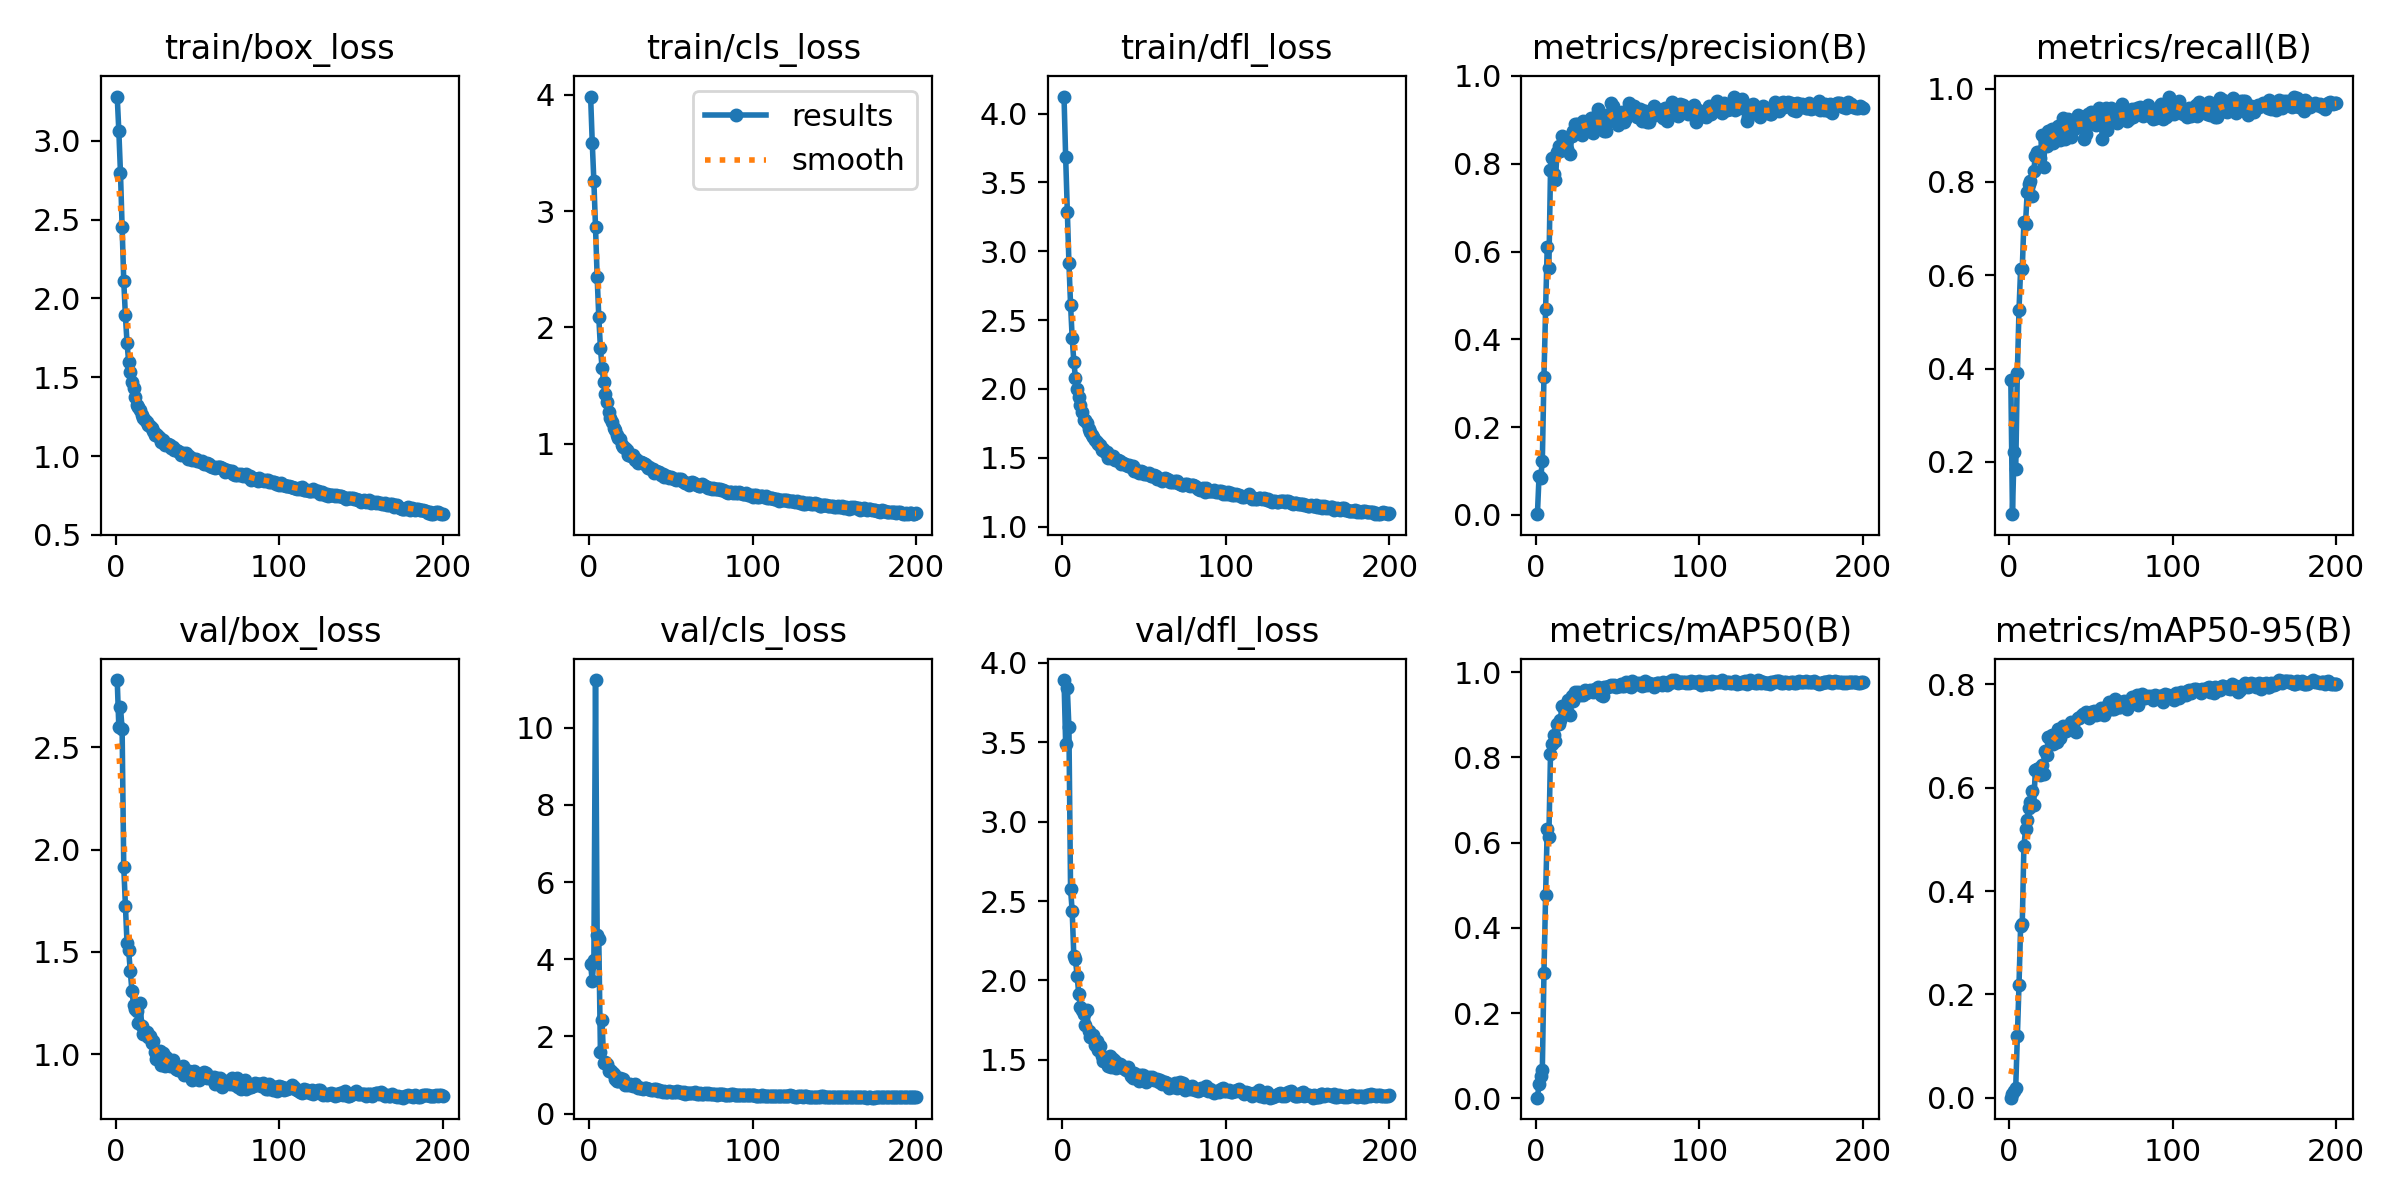

Data behind this chart, as committed beside it:
epoch, time, train/box_loss, train/cls_loss, train/dfl_loss, loss, metrics/precision(B), metrics/recall(B), metrics/mAP50(B), metrics/mAP50-95(B), val/box_loss, val/cls_loss, val/dfl_loss, lr/pg0, lr/pg1, lr/pg2
1, 16.02, 3.281, 3.985, 4.123, 32.79, 0.00175, 0.3765, 0.00143, 0.00053, 2.829, 3.868, 3.892, 0.07041, 0.003288, 0.003288
2, 26.64, 3.06, 3.589, 3.685, 30.27, 0.08922, 0.08802, 0.03286, 0.00787, 2.597, 3.434, 3.491, 0.04037, 0.006589, 0.006589
3, 37.62, 2.795, 3.255, 3.288, 27.52, 0.08465, 0.2216, 0.0519, 0.01355, 2.697, 3.987, 3.845, 0.01031, 0.009856, 0.009856
4, 48.09, 2.452, 2.86, 2.917, 24.19, 0.1223, 0.1858, 0.06669, 0.02015, 2.587, 11.24, 3.593, 0.009851, 0.009851, 0.009851
5, 58.35, 2.111, 2.432, 2.613, 20.97, 0.3143, 0.3912, 0.293, 0.1193, 1.915, 4.631, 2.574, 0.009802, 0.009802, 0.009802
6, 68.76, 1.893, 2.089, 2.369, 18.79, 0.4685, 0.5257, 0.476, 0.2175, 1.725, 4.516, 2.436, 0.009753, 0.009753, 0.009753
7, 79.37, 1.718, 1.823, 2.199, 17.1, 0.6101, 0.6137, 0.6321, 0.3331, 1.543, 1.609, 2.154, 0.009703, 0.009703, 0.009703
8, 90.08, 1.597, 1.654, 2.079, 15.92, 0.5618, 0.6137, 0.614, 0.3366, 1.509, 2.431, 2.132, 0.009654, 0.009654, 0.009654
9, 100.5, 1.535, 1.53, 2.002, 15.28, 0.7848, 0.7134, 0.8073, 0.4862, 1.406, 1.302, 2.029, 0.009604, 0.009604, 0.009604
10, 110.7, 1.469, 1.431, 1.938, 14.64, 0.8126, 0.7105, 0.8309, 0.5194, 1.31, 1.325, 1.915, 0.009555, 0.009555, 0.009555
11, 121.4, 1.43, 1.358, 1.885, 14.23, 0.7764, 0.7775, 0.8528, 0.5376, 1.242, 1.285, 1.834, 0.009505, 0.009505, 0.009505
12, 131.8, 1.374, 1.276, 1.832, 13.69, 0.7628, 0.7946, 0.8374, 0.5605, 1.221, 1.1, 1.816, 0.009456, 0.009456, 0.009456
13, 141.9, 1.323, 1.219, 1.772, 13.19, 0.8259, 0.802, 0.8785, 0.5717, 1.213, 1.118, 1.786, 0.009406, 0.009406, 0.009406
14, 152.1, 1.309, 1.191, 1.777, 13.07, 0.8404, 0.7702, 0.8794, 0.5943, 1.154, 1.079, 1.722, 0.009357, 0.009357, 0.009357
15, 162.6, 1.293, 1.139, 1.754, 12.9, 0.8298, 0.8226, 0.8878, 0.5668, 1.252, 1.028, 1.814, 0.009307, 0.009307, 0.009307
16, 172.7, 1.262, 1.115, 1.707, 12.58, 0.8629, 0.8558, 0.9202, 0.634, 1.138, 0.8895, 1.681, 0.009258, 0.009258, 0.009258
17, 183.1, 1.244, 1.078, 1.686, 12.4, 0.8536, 0.8631, 0.9171, 0.6367, 1.099, 0.8537, 1.645, 0.009208, 0.009208, 0.009208
18, 193.3, 1.226, 1.048, 1.663, 12.21, 0.8365, 0.8631, 0.9177, 0.6376, 1.101, 0.8505, 1.652, 0.009158, 0.009158, 0.009158
19, 203.7, 1.215, 1.044, 1.653, 12.11, 0.8346, 0.8509, 0.9091, 0.6243, 1.109, 0.9224, 1.654, 0.009109, 0.009109, 0.009109
20, 213.8, 1.198, 0.9888, 1.627, 11.92, 0.86, 0.9014, 0.9337, 0.6442, 1.083, 0.8822, 1.593, 0.009059, 0.009059, 0.009059
21, 224, 1.192, 0.9729, 1.614, 11.85, 0.8227, 0.8313, 0.9004, 0.626, 1.091, 0.8963, 1.615, 0.00901, 0.00901, 0.00901
22, 234.3, 1.176, 0.9675, 1.601, 11.7, 0.8633, 0.8875, 0.9436, 0.6713, 1.053, 0.7527, 1.564, 0.00896, 0.00896, 0.00896
23, 244.6, 1.158, 0.948, 1.595, 11.55, 0.8756, 0.8774, 0.932, 0.6625, 1.064, 0.7735, 1.586, 0.008911, 0.008911, 0.008911
24, 254.6, 1.134, 0.902, 1.558, 11.3, 0.89, 0.9095, 0.9547, 0.6981, 1.01, 0.7294, 1.524, 0.008861, 0.008861, 0.008861
25, 265.1, 1.142, 0.9045, 1.561, 11.36, 0.8901, 0.8914, 0.9465, 0.6942, 0.9791, 0.7648, 1.494, 0.008812, 0.008812, 0.008812
26, 275, 1.127, 0.8952, 1.545, 11.22, 0.8777, 0.9126, 0.9542, 0.7014, 1.001, 0.7305, 1.495, 0.008762, 0.008762, 0.008762
27, 285.2, 1.117, 0.9004, 1.54, 11.14, 0.8876, 0.8826, 0.9467, 0.6846, 1.016, 0.7181, 1.507, 0.008713, 0.008713, 0.008713
28, 295.7, 1.089, 0.8629, 1.502, 10.85, 0.8662, 0.9025, 0.9484, 0.6989, 0.9467, 0.7616, 1.46, 0.008663, 0.008663, 0.008663
29, 305.8, 1.1, 0.8672, 1.514, 10.96, 0.8979, 0.9046, 0.9469, 0.6881, 1.008, 0.713, 1.525, 0.008614, 0.008614, 0.008614
30, 316, 1.07, 0.8364, 1.5, 10.69, 0.8859, 0.9193, 0.9587, 0.7135, 0.945, 0.6543, 1.454, 0.008564, 0.008564, 0.008564
31, 326.3, 1.078, 0.8467, 1.512, 10.78, 0.8944, 0.8904, 0.9511, 0.6963, 0.9849, 0.6588, 1.505, 0.008515, 0.008515, 0.008515
32, 336.6, 1.077, 0.8394, 1.486, 10.73, 0.8931, 0.9022, 0.9529, 0.7107, 0.9625, 0.6592, 1.49, 0.008466, 0.008466, 0.008466
33, 346.7, 1.067, 0.8336, 1.487, 10.65, 0.8788, 0.9364, 0.9575, 0.7192, 0.9423, 0.6394, 1.446, 0.008416, 0.008416, 0.008416
34, 357, 1.054, 0.822, 1.482, 10.54, 0.9041, 0.8924, 0.957, 0.7169, 0.9455, 0.6682, 1.459, 0.008367, 0.008367, 0.008367
35, 367.1, 1.055, 0.8152, 1.479, 10.54, 0.871, 0.9242, 0.9546, 0.7101, 0.9728, 0.6589, 1.471, 0.008317, 0.008317, 0.008317
36, 377.2, 1.036, 0.792, 1.456, 10.35, 0.9057, 0.934, 0.9606, 0.7159, 0.9518, 0.6419, 1.469, 0.008268, 0.008268, 0.008268
37, 387.4, 1.041, 0.7989, 1.459, 10.4, 0.8793, 0.9291, 0.9597, 0.716, 0.9299, 0.6418, 1.448, 0.008218, 0.008218, 0.008218
38, 397.4, 1.03, 0.7801, 1.453, 10.3, 0.9244, 0.897, 0.9645, 0.7267, 0.9255, 0.6173, 1.44, 0.008169, 0.008169, 0.008169
39, 407.9, 1.027, 0.7822, 1.449, 10.27, 0.9103, 0.9177, 0.9589, 0.7227, 0.9226, 0.619, 1.437, 0.008119, 0.008119, 0.008119
40, 418.3, 1.006, 0.7524, 1.438, 10.08, 0.8813, 0.9193, 0.9474, 0.7098, 0.9264, 0.648, 1.454, 0.00807, 0.00807, 0.00807
41, 428.4, 1.022, 0.7675, 1.448, 10.22, 0.8836, 0.9144, 0.9447, 0.7073, 0.9434, 0.6348, 1.428, 0.00802, 0.00802, 0.00802
42, 438.8, 1.006, 0.7544, 1.433, 10.07, 0.8745, 0.9438, 0.9644, 0.7335, 0.9005, 0.5821, 1.398, 0.007971, 0.007971, 0.007971
43, 454.9, 1.021, 0.7542, 1.438, 10.19, 0.8743, 0.934, 0.9643, 0.7337, 0.9153, 0.6162, 1.387, 0.007921, 0.007921, 0.007921
44, 464.3, 0.9807, 0.7299, 1.407, 9.83, 0.8975, 0.9203, 0.9655, 0.7383, 0.9063, 0.5809, 1.416, 0.007872, 0.007872, 0.007872
45, 473.7, 0.9968, 0.7392, 1.413, 9.966, 0.9143, 0.9392, 0.9684, 0.7414, 0.9163, 0.5729, 1.385, 0.007822, 0.007822, 0.007822
46, 483.1, 0.9863, 0.7177, 1.401, 9.857, 0.9392, 0.8924, 0.9698, 0.7411, 0.9117, 0.5837, 1.404, 0.007772, 0.007772, 0.007772
47, 492.4, 0.9742, 0.7223, 1.39, 9.753, 0.9318, 0.9022, 0.9668, 0.7459, 0.8734, 0.5733, 1.365, 0.007723, 0.007723, 0.007723
48, 501.8, 0.9831, 0.7246, 1.401, 9.838, 0.9214, 0.9454, 0.9696, 0.7417, 0.9164, 0.5694, 1.406, 0.007673, 0.007673, 0.007673
49, 511, 0.9828, 0.7078, 1.397, 9.82, 0.9113, 0.929, 0.9662, 0.7353, 0.9078, 0.576, 1.406, 0.007624, 0.007624, 0.007624
50, 520.2, 0.9709, 0.7126, 1.384, 9.714, 0.8879, 0.949, 0.9686, 0.7452, 0.8875, 0.5576, 1.384, 0.007574, 0.007574, 0.007574
51, 529.4, 0.9655, 0.7081, 1.386, 9.674, 0.9108, 0.9364, 0.9666, 0.7449, 0.873, 0.569, 1.361, 0.007525, 0.007525, 0.007525
52, 538.7, 0.959, 0.6973, 1.384, 9.617, 0.9103, 0.9462, 0.9717, 0.748, 0.8942, 0.55, 1.383, 0.007476, 0.007476, 0.007476
53, 548, 0.9692, 0.6902, 1.39, 9.699, 0.9173, 0.9227, 0.9674, 0.7397, 0.9039, 0.573, 1.39, 0.007426, 0.007426, 0.007426
54, 557.3, 0.951, 0.6963, 1.368, 9.533, 0.8949, 0.9367, 0.9688, 0.7444, 0.9121, 0.5803, 1.379, 0.007377, 0.007377, 0.007377
55, 566.7, 0.9474, 0.6985, 1.366, 9.504, 0.9053, 0.9584, 0.9767, 0.7418, 0.9101, 0.5542, 1.389, 0.007327, 0.007327, 0.007327
56, 576, 0.9562, 0.6984, 1.373, 9.58, 0.9102, 0.9416, 0.973, 0.7536, 0.8837, 0.5485, 1.371, 0.007278, 0.007278, 0.007278
57, 585.3, 0.9521, 0.6782, 1.365, 9.527, 0.9383, 0.8918, 0.9679, 0.7509, 0.8882, 0.5386, 1.373, 0.007228, 0.007228, 0.007228
58, 594.8, 0.9377, 0.6711, 1.345, 9.386, 0.9187, 0.9392, 0.9664, 0.7409, 0.8904, 0.5479, 1.379, 0.007178, 0.007178, 0.007178
59, 604.2, 0.9277, 0.667, 1.347, 9.312, 0.927, 0.9584, 0.9793, 0.7549, 0.8794, 0.5213, 1.362, 0.007129, 0.007129, 0.007129
60, 613.5, 0.9309, 0.664, 1.348, 9.336, 0.9323, 0.912, 0.9712, 0.75, 0.8892, 0.5402, 1.372, 0.007079, 0.007079, 0.007079
... 140 more rows
